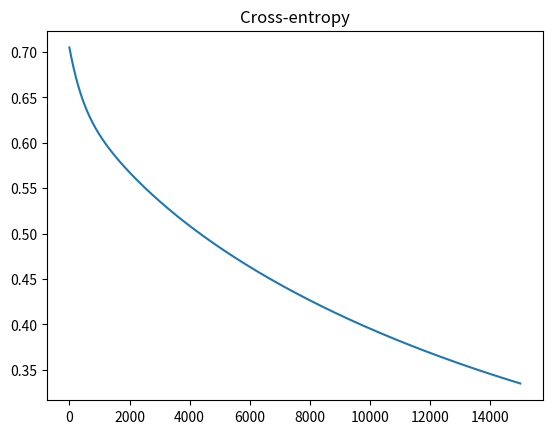

Reproduce this figure in Python.
# Example showing the XOR problem with logistic regression
# If we have points in four corners of a plot, hard to draw a line to separate them
import numpy as np
import matplotlib.pyplot as plt

N = 4
D = 2

X = np.array([
    [0,0],
    [0,1],
    [1,0],
    [1,1]
])

T = np.array([0, 1, 1, 0])

ones = np.ones((N, 1))

# Create a new feature by multiplying x and y; renders them linearly separable
xy = np.matrix(X[:,0] * X[:,1]).T
Xb = np.array(np.concatenate((ones, xy, X), axis = 1))

w = np.random.randn(D+2)

z = Xb.dot(w)

def sigmoid(z):
    return 1 / (1+np.exp(-z))

Y = sigmoid(z)

def cross_entropy(Y, T):
    return -np.mean(T*np.log(Y) + (1-T)*np.log(1-Y))

# l1 regularized gradient descent
learning_rate = 0.001
error = []
for i in range(15000):
    e = cross_entropy(Y, T)
    error.append(e)
    if i % 100 == 0:
        print(e)

    w += learning_rate * (np.dot((T-Y).T, Xb) - 0.01*w)

    Y = sigmoid(Xb.dot(w))

plt.plot(error)
plt.title("Cross-entropy")
plt.show()

print("Final w:", w)
print("Final classification rate:", 1 - np.abs(T - np.round(Y)).sum() / N)